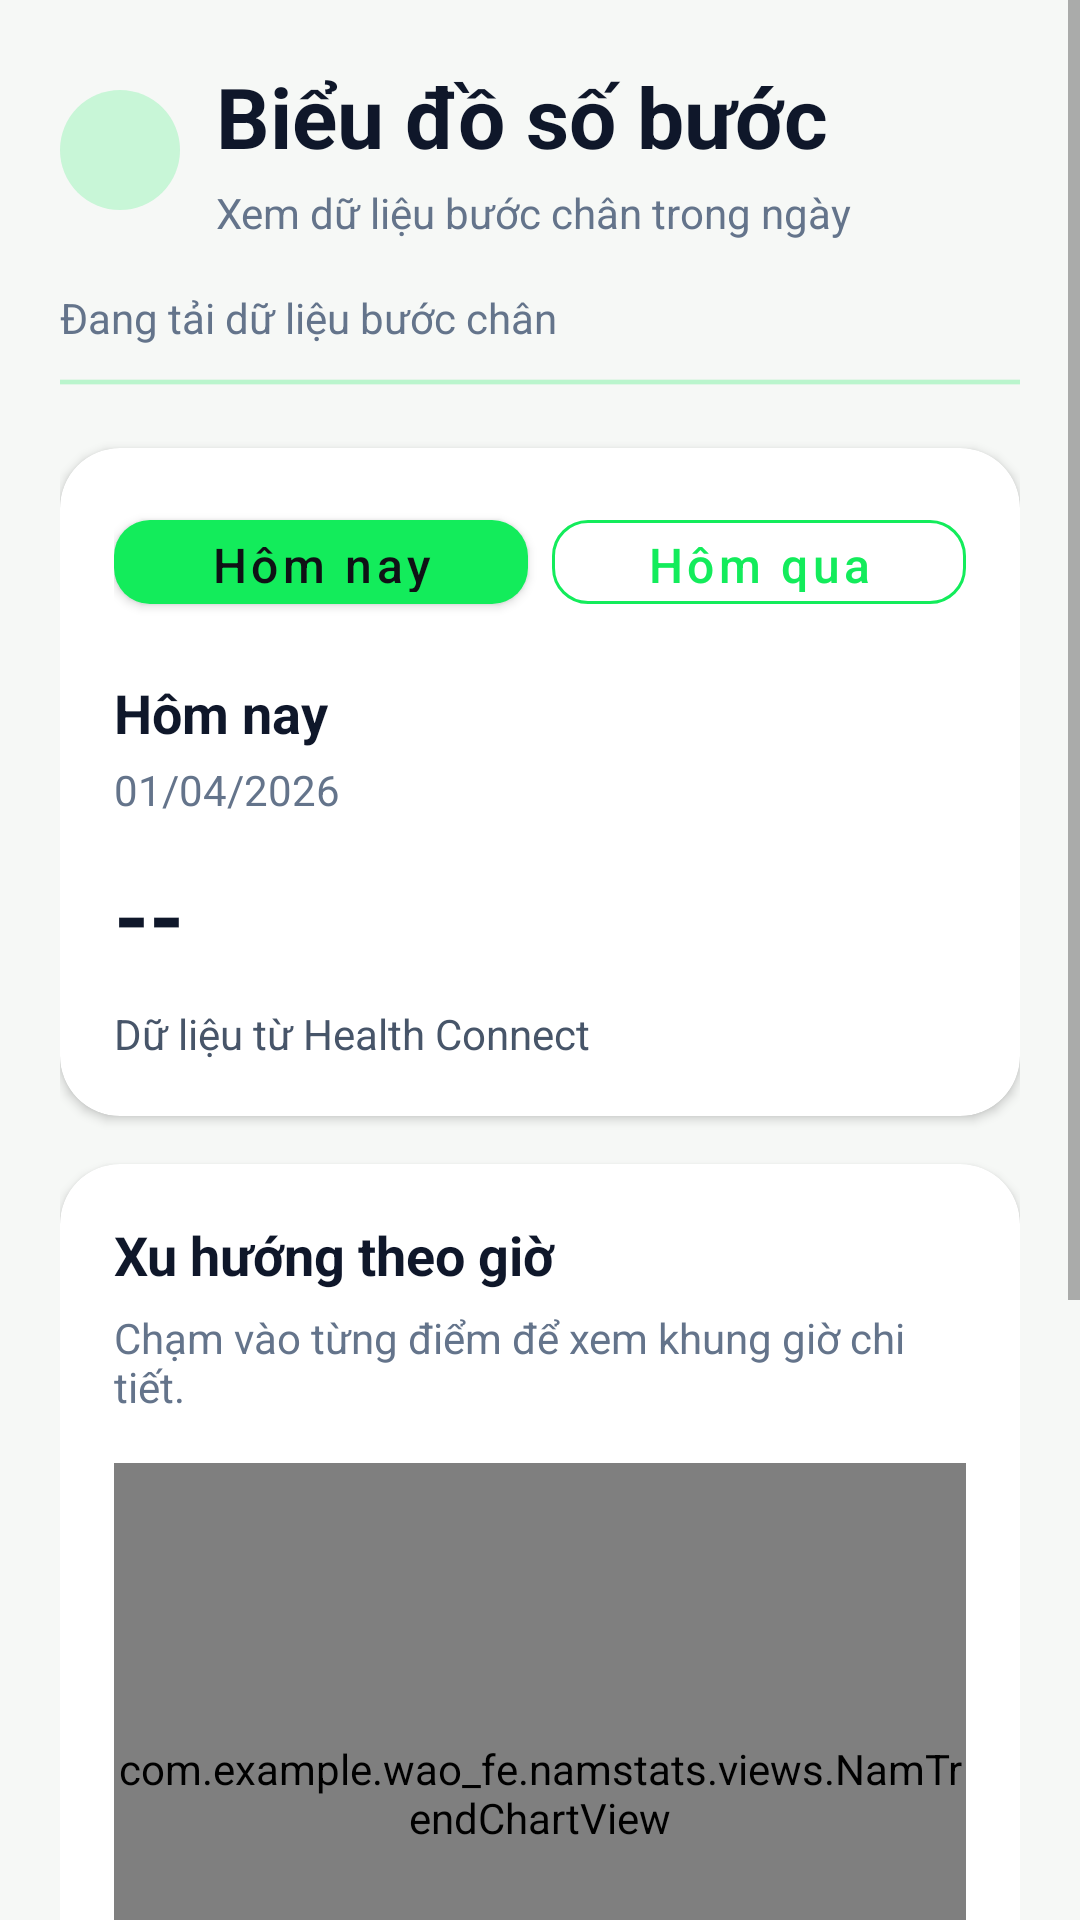

Here is an Android app screen rendered from its layout file. Give the layout XML and the strings, colors and styles it references.
<!-- AndroidManifest.xml: application theme Theme.Wao_fe -->
<!-- res/layout/activity_steps_trend.xml -->
<?xml version="1.0" encoding="utf-8"?>
<ScrollView xmlns:android="http://schemas.android.com/apk/res/android"
    xmlns:app="http://schemas.android.com/apk/res-auto"
    android:layout_width="match_parent"
    android:layout_height="match_parent"
    android:background="@color/wao_background_light"
    android:fillViewport="true">

    <LinearLayout
        android:layout_width="match_parent"
        android:layout_height="wrap_content"
        android:orientation="vertical"
        android:padding="20dp">

        <LinearLayout
            android:layout_width="match_parent"
            android:layout_height="wrap_content"
            android:gravity="center_vertical"
            android:orientation="horizontal">

            <ImageButton
                android:id="@+id/btnBackStepsTrend"
                android:layout_width="40dp"
                android:layout_height="40dp"
                android:background="@drawable/circle_primary_alpha"
                android:contentDescription="@string/app_name"
                android:padding="10dp"
                android:src="@drawable/ic_arrow_back"
                app:tint="@color/green_dark" />

            <LinearLayout
                android:layout_width="0dp"
                android:layout_height="wrap_content"
                android:layout_marginStart="12dp"
                android:layout_weight="1"
                android:orientation="vertical">

                <TextView
                    android:layout_width="wrap_content"
                    android:layout_height="wrap_content"
                    android:text="Biểu đồ số bước"
                    android:textColor="@color/wao_slate_900"
                    android:textSize="28sp"
                    android:textStyle="bold" />

                <TextView
                    android:layout_width="wrap_content"
                    android:layout_height="wrap_content"
                    android:layout_marginTop="4dp"
                    android:text="Xem dữ liệu bước chân trong ngày"
                    android:textColor="@color/wao_slate_500"
                    android:textSize="14sp" />
            </LinearLayout>
        </LinearLayout>

        <TextView
            android:id="@+id/tvStepsTrendStatus"
            android:layout_width="wrap_content"
            android:layout_height="wrap_content"
            android:layout_marginTop="16dp"
            android:text="Đang tải dữ liệu bước chân"
            android:textColor="@color/wao_slate_500"
            android:textSize="14sp" />

        <ProgressBar
            android:id="@+id/progressStepsTrend"
            style="?android:attr/progressBarStyleHorizontal"
            android:layout_width="match_parent"
            android:layout_height="8dp"
            android:layout_marginTop="8dp"
            android:indeterminate="true"
            android:progressTint="@color/wao_primary" />

        <com.google.android.material.card.MaterialCardView
            android:layout_width="match_parent"
            android:layout_height="wrap_content"
            android:layout_marginTop="18dp"
            app:cardBackgroundColor="@color/white"
            app:cardCornerRadius="20dp"
            app:cardElevation="2dp">

            <LinearLayout
                android:layout_width="match_parent"
                android:layout_height="wrap_content"
                android:orientation="vertical"
                android:padding="18dp">

                <LinearLayout
                    android:layout_width="match_parent"
                    android:layout_height="wrap_content"
                    android:orientation="horizontal">

                    <com.google.android.material.button.MaterialButton
                        android:id="@+id/btnStepsToday"
                        style="@style/Widget.Wao.Button"
                        android:layout_width="0dp"
                        android:layout_height="40dp"
                        android:layout_weight="1"
                        android:text="Hôm nay"
                        android:textAllCaps="false" />

                    <com.google.android.material.button.MaterialButton
                        android:id="@+id/btnStepsYesterday"
                        style="@style/Widget.Wao.Button.Outlined"
                        android:layout_width="0dp"
                        android:layout_height="40dp"
                        android:layout_marginStart="8dp"
                        android:layout_weight="1"
                        android:text="Hôm qua"
                        android:textAllCaps="false" />
                </LinearLayout>

                <TextView
                    android:id="@+id/tvStepsTrendDayTitle"
                    android:layout_width="wrap_content"
                    android:layout_height="wrap_content"
                    android:layout_marginTop="18dp"
                    android:text="Hôm nay"
                    android:textColor="@color/wao_slate_900"
                    android:textSize="18sp"
                    android:textStyle="bold" />

                <TextView
                    android:id="@+id/tvStepsTrendDaySubtitle"
                    android:layout_width="wrap_content"
                    android:layout_height="wrap_content"
                    android:layout_marginTop="4dp"
                    android:text="01/04/2026"
                    android:textColor="@color/wao_slate_500"
                    android:textSize="14sp" />

                <TextView
                    android:id="@+id/tvStepsTrendDayTotalSteps"
                    android:layout_width="wrap_content"
                    android:layout_height="wrap_content"
                    android:layout_marginTop="12dp"
                    android:text="--"
                    android:textColor="@color/wao_slate_900"
                    android:textSize="30sp"
                    android:textStyle="bold" />

                <TextView
                    android:id="@+id/tvStepsTrendHealthHint"
                    android:layout_width="match_parent"
                    android:layout_height="wrap_content"
                    android:layout_marginTop="10dp"
                    android:text="Dữ liệu từ Health Connect"
                    android:textColor="@color/wao_slate_600"
                    android:textSize="14sp" />

                <com.google.android.material.button.MaterialButton
                    android:id="@+id/btnStepsTrendHealthAction"
                    style="@style/Widget.Wao.Button"
                    android:layout_width="match_parent"
                    android:layout_height="48dp"
                    android:layout_marginTop="14dp"
                    android:text="Kết nối Health Connect"
                    android:textAllCaps="false"
                    android:visibility="gone" />
            </LinearLayout>
        </com.google.android.material.card.MaterialCardView>

        <com.google.android.material.card.MaterialCardView
            android:layout_width="match_parent"
            android:layout_height="wrap_content"
            android:layout_marginTop="16dp"
            app:cardBackgroundColor="@color/white"
            app:cardCornerRadius="20dp"
            app:cardElevation="2dp">

            <LinearLayout
                android:layout_width="match_parent"
                android:layout_height="wrap_content"
                android:orientation="vertical"
                android:padding="18dp">

                <TextView
                    android:layout_width="wrap_content"
                    android:layout_height="wrap_content"
                    android:text="Xu hướng theo giờ"
                    android:textColor="@color/wao_slate_900"
                    android:textSize="18sp"
                    android:textStyle="bold" />

                <TextView
                    android:layout_width="wrap_content"
                    android:layout_height="wrap_content"
                    android:layout_marginTop="6dp"
                    android:text="Chạm vào từng điểm để xem khung giờ chi tiết."
                    android:textColor="@color/wao_slate_500"
                    android:textSize="14sp" />

                <com.example.wao_fe.namstats.views.NamTrendChartView
                    android:id="@+id/chartStepsTrend"
                    android:layout_width="match_parent"
                    android:layout_height="220dp"
                    android:layout_marginTop="16dp" />
            </LinearLayout>
        </com.google.android.material.card.MaterialCardView>

        <com.google.android.material.card.MaterialCardView
            android:layout_width="match_parent"
            android:layout_height="wrap_content"
            android:layout_marginTop="16dp"
            app:cardBackgroundColor="@color/white"
            app:cardCornerRadius="20dp"
            app:cardElevation="2dp">

            <LinearLayout
                android:layout_width="match_parent"
                android:layout_height="wrap_content"
                android:orientation="vertical"
                android:padding="18dp">

                <TextView
                    android:id="@+id/tvStepsTrendBucketTitle"
                    android:layout_width="wrap_content"
                    android:layout_height="wrap_content"
                    android:text="Chưa có biểu đồ"
                    android:textColor="@color/wao_slate_900"
                    android:textSize="18sp"
                    android:textStyle="bold" />

                <TextView
                    android:id="@+id/tvStepsTrendBucketSubtitle"
                    android:layout_width="wrap_content"
                    android:layout_height="wrap_content"
                    android:layout_marginTop="4dp"
                    android:text="Kết nối Health Connect để xem dữ liệu."
                    android:textColor="@color/wao_primary"
                    android:textSize="14sp"
                    android:textStyle="bold" />

                <TextView
                    android:id="@+id/tvStepsTrendBucketMetricOne"
                    android:layout_width="wrap_content"
                    android:layout_height="wrap_content"
                    android:layout_marginTop="12dp"
                    android:text="Tổng ngày: --"
                    android:textColor="@color/wao_slate_600"
                    android:textSize="14sp" />

                <TextView
                    android:id="@+id/tvStepsTrendBucketMetricTwo"
                    android:layout_width="wrap_content"
                    android:layout_height="wrap_content"
                    android:layout_marginTop="4dp"
                    android:text="Đỉnh trong ngày: --"
                    android:textColor="@color/wao_slate_600"
                    android:textSize="14sp" />

                <TextView
                    android:id="@+id/tvStepsTrendBucketMetricThree"
                    android:layout_width="wrap_content"
                    android:layout_height="wrap_content"
                    android:layout_marginTop="4dp"
                    android:text="Số bước cao nhất: --"
                    android:textColor="@color/wao_slate_600"
                    android:textSize="14sp" />

                <TextView
                    android:id="@+id/tvStepsTrendBucketMetricFour"
                    android:layout_width="wrap_content"
                    android:layout_height="wrap_content"
                    android:layout_marginTop="4dp"
                    android:text="Nguồn dữ liệu: --"
                    android:textColor="@color/wao_slate_600"
                    android:textSize="14sp" />
            </LinearLayout>
        </com.google.android.material.card.MaterialCardView>
    </LinearLayout>
</ScrollView>
<!-- resources referenced by this layout -->
<resources>
  <color name="green_dark">#1B5E20</color>
  <color name="wao_background_light">#f6f8f6</color>
  <color name="wao_primary">#13ec5b</color>
  <color name="wao_slate_500">#64748b</color>
  <color name="wao_slate_600">#475569</color>
  <color name="wao_slate_900">#0f172a</color>
  <color name="white">#FFFFFFFF</color>
  <!-- drawable circle_primary_alpha (drawable) -->
  <?xml version="1.0" encoding="utf-8"?>
  <shape xmlns:android="http://schemas.android.com/apk/res/android"
      android:shape="oval">
      <solid android:color="#3313EC5B" />
  </shape>
  <string name="app_name">Wao</string>
  <style name="Widget.Wao.Button" parent="Widget.MaterialComponents.Button">
          <item name="android:textColor">@color/wao_background_dark</item>
          <item name="backgroundTint">@color/wao_primary</item>
          <item name="cornerRadius">12dp</item>
          <item name="android:textSize">16sp</item>
          <item name="android:fontFamily">sans-serif-medium</item>
      </style>
  <style name="Widget.Wao.Button.Outlined" parent="Widget.MaterialComponents.Button.OutlinedButton">
          <item name="android:textColor">@color/wao_primary</item>
          <item name="strokeColor">@color/wao_primary</item>
          <item name="cornerRadius">12dp</item>
          <item name="android:textSize">16sp</item>
      </style>
  <style name="Theme.Wao_fe" parent="Theme.MaterialComponents.Light.NoActionBar">
          <item name="colorPrimary">@color/wao_primary</item>
          <item name="colorPrimaryVariant">@color/wao_background_light</item>
          <item name="colorOnPrimary">@color/white</item>
          <item name="colorSecondary">@color/wao_primary</item>
          <item name="colorSecondaryVariant">@color/wao_primary</item>
          <item name="colorOnSecondary">@color/white</item>
          <item name="android:statusBarColor">@color/wao_background_light</item>
          <item name="android:windowLightStatusBar">true</item>
          <item name="android:windowBackground">@color/wao_background_light</item>
          <item name="textInputStyle">@style/Widget.Wao.TextInputLayout</item>
          <item name="android:windowAnimationStyle">@style/WindowAnimationTransition</item>
      </style>
  <color name="wao_background_dark">#0F1115</color>
  <style name="Widget.Wao.TextInputLayout" parent="Widget.MaterialComponents.TextInputLayout.OutlinedBox">
          <item name="boxStrokeColor">@color/wao_primary</item>
          <item name="hintTextColor">@color/wao_primary</item>
          <item name="boxCornerRadiusTopStart">12dp</item>
          <item name="boxCornerRadiusTopEnd">12dp</item>
          <item name="boxCornerRadiusBottomStart">12dp</item>
          <item name="boxCornerRadiusBottomEnd">12dp</item>
          <item name="android:textColorHint">@color/wao_slate_400</item>
          <item name="startIconTint">@color/wao_primary</item>
          <item name="endIconTint">@color/wao_primary</item>
      </style>
  <style name="WindowAnimationTransition" parent="@android:style/Animation.Activity">
          <item name="android:activityOpenEnterAnimation">@anim/slide_in_right</item>
          <item name="android:activityOpenExitAnimation">@anim/slide_out_left</item>
          <item name="android:activityCloseEnterAnimation">@anim/slide_in_left</item>
          <item name="android:activityCloseExitAnimation">@anim/slide_out_right</item>
      </style>
  <color name="wao_slate_400">#94a3b8</color>
</resources>
